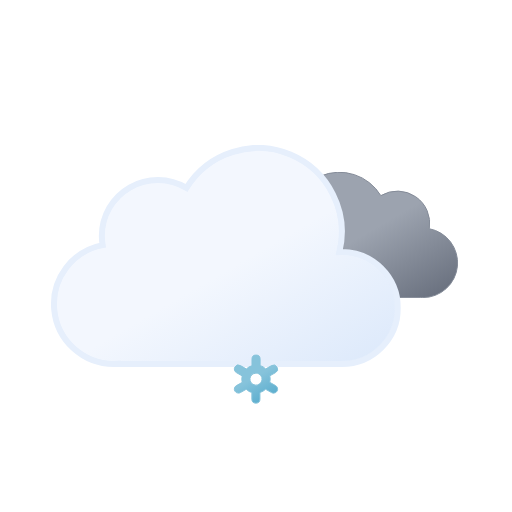
t = 0.00 s
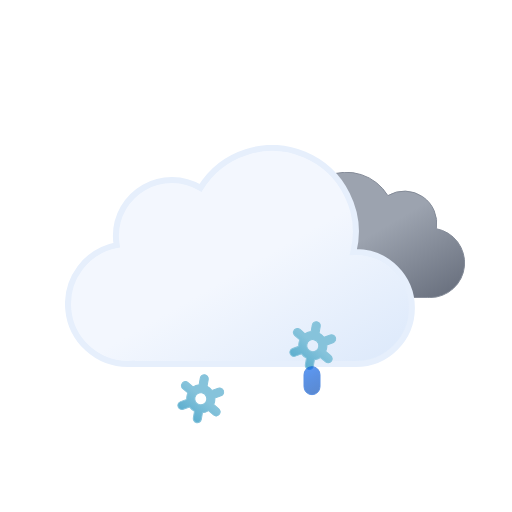
t = 1.17 s
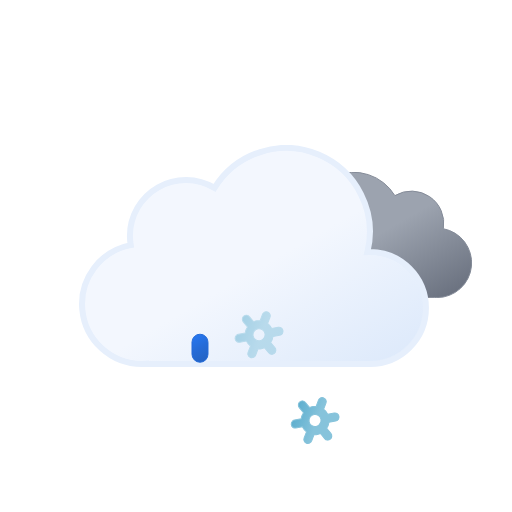
t = 2.34 s
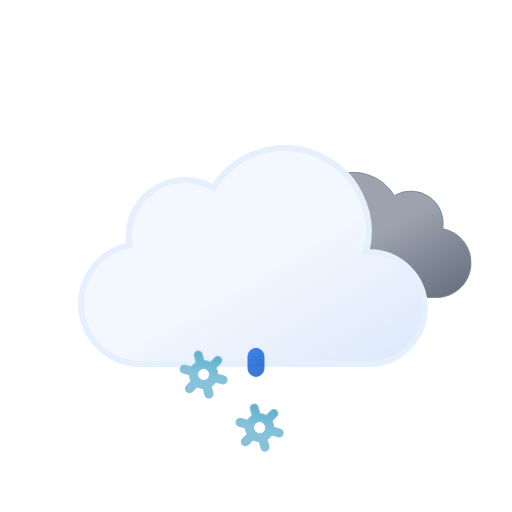
t = 3.75 s
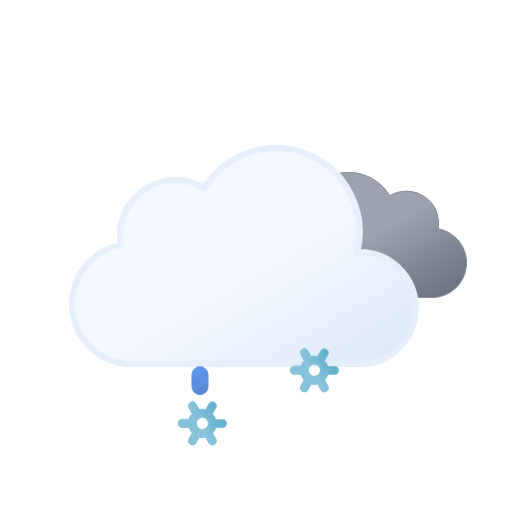
t = 4.50 s
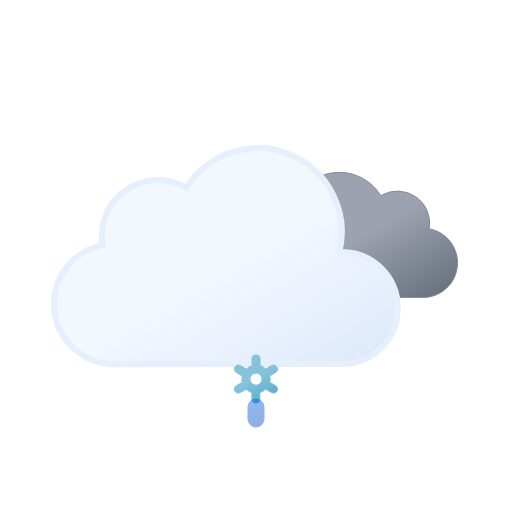
t = 6.00 s

The animated SVG that drew these frames (rendered in a browser with its animation timeline set to each time). Animation: 17 SMIL elements (animate=6,animateTransform=11); one cycle of 6.00 s, repeats indefinitely.

<svg xmlns="http://www.w3.org/2000/svg" xmlns:xlink="http://www.w3.org/1999/xlink" viewBox="0 0 512 512">
    <defs>
        <linearGradient id="a" x1="99.45" y1="30.68" x2="232.64" y2="261.37" gradientUnits="userSpaceOnUse">
            <stop offset="0" stop-color="#f3f7fe"/>
            <stop offset="0.45" stop-color="#f3f7fe"/>
            <stop offset="1" stop-color="#deeafb"/>
        </linearGradient>
        <linearGradient id="b" x1="52.74" y1="9.62" x2="133.36" y2="149.27" gradientUnits="userSpaceOnUse">
            <stop offset="0" stop-color="#9ca3af"/>
            <stop offset="0.45" stop-color="#9ca3af"/>
            <stop offset="1" stop-color="#6b7280"/>
        </linearGradient>
        <linearGradient id="c" x1="1399.27" y1="-1137.35" x2="1408.73" y2="-1112.71" gradientTransform="translate(-1188.61 1355.32) rotate(-9)" gradientUnits="userSpaceOnUse">
            <stop offset="0" stop-color="#0b65ed"/>
            <stop offset="0.45" stop-color="#0a5ad4"/>
            <stop offset="1" stop-color="#0950bc"/>
        </linearGradient>
        <linearGradient id="d" x1="1454.58" y1="-1128.59" x2="1464.04" y2="-1103.95" xlink:href="#c"/>
        <linearGradient id="e" x1="1509.89" y1="-1119.83" x2="1519.35" y2="-1095.19" xlink:href="#c"/>
        <linearGradient id="f" x1="11.38" y1="5.93" x2="32.82" y2="43.07" gradientUnits="userSpaceOnUse">
            <stop offset="0" stop-color="#86c3db"/>
            <stop offset="0.45" stop-color="#86c3db"/>
            <stop offset="1" stop-color="#5eafcf"/>
        </linearGradient>
        <linearGradient id="g" x1="67.38" y1="5.93" x2="88.82" y2="43.07" xlink:href="#f"/>
        <linearGradient id="h" x1="123.38" y1="5.93" x2="144.82" y2="43.07" xlink:href="#f"/>
        <symbol id="j" viewBox="0 0 200.26 126.12">
            <path d="M.5,93.18a32.44,32.44,0,0,0,32.44,32.44H162.69v-.12c.77,0,1.53.12,2.31.12a34.75,34.75,0,0,0,6.49-68.89A32.38,32.38,0,0,0,123,23.62,48.58,48.58,0,0,0,34.4,60.81c-.49,0-1-.07-1.46-.07A32.44,32.44,0,0,0,.5,93.18Z" stroke="#848b98" stroke-miterlimit="10" fill="url(#b)"/>
        </symbol>
        <symbol id="k" viewBox="0 0 350 222">
            <path d="M291,107c-.85,0-1.68.09-2.53.13A83.9,83.9,0,0,0,135.6,42.92,55.91,55.91,0,0,0,51,91a56.56,56.56,0,0,0,.8,9.08A60,60,0,0,0,63,219c1.35,0,2.67-.11,4-.2v.2H291a56,56,0,0,0,0-112Z" stroke="#e6effc" stroke-miterlimit="10" stroke-width="6" fill="url(#a)"/>
        </symbol>
        <symbol id="i" viewBox="0 0 398 222" overflow="visible">
            <!-- dark-cloud -->
            <use width="200.26" height="126.12" transform="translate(198 27)" xlink:href="#j">
                <animateTransform
                    attributeName="transform"
                    additive="sum"
                    type="translate"
                    values="-9 0; 9 0; -9 0"
                    dur="6s"
                    repeatCount="indefinite"/>
            </use>

            <!-- cloud -->
            <use width="350" height="222" xlink:href="#k">
                <animateTransform
                    attributeName="transform"
                    additive="sum"
                    type="translate"
                    values="-18 0; 18 0; -18 0"
                    dur="6s"
                    repeatCount="indefinite"/>
            </use>
        </symbol>
        <symbol id="m" viewBox="0 0 156.2 49" overflow="visible">
            <!-- snowflake-1 -->
            <g>
                <path d="M41.67,31l-5.78-3.3a13.74,13.74,0,0,0,0-6.47L41.67,18a4,4,0,0,0,1.49-5.46A4.08,4.08,0,0,0,37.62,11l-5.79,3.3a13.61,13.61,0,0,0-2.64-2,13.84,13.84,0,0,0-3-1.28V4.5a4.05,4.05,0,0,0-8.1,0v6.6a14.25,14.25,0,0,0-5.69,3.23L6.58,11A4.08,4.08,0,0,0,1,12.5,4,4,0,0,0,2.53,18l5.78,3.3a13.74,13.74,0,0,0,0,6.47L2.53,31A4,4,0,0,0,1,36.5a4.08,4.08,0,0,0,3.52,2,4,4,0,0,0,2-.54l5.79-3.3a13.61,13.61,0,0,0,2.64,2,13.8,13.8,0,0,0,3,1.27V44.5a4.05,4.05,0,0,0,8.1,0V37.89a14.22,14.22,0,0,0,5.68-3.23L37.62,38a4,4,0,0,0,2,.54,4.08,4.08,0,0,0,3.52-2A4,4,0,0,0,41.67,31ZM19.06,29.7a6,6,0,0,1-2.22-8.2,6.1,6.1,0,0,1,5.27-3,6.16,6.16,0,0,1,3,.8,6,6,0,0,1,2.22,8.2A6.12,6.12,0,0,1,19.06,29.7Z" stroke="#86c3db" stroke-miterlimit="10" fill="url(#f)" opacity="0">
                    <animateTransform
                        attributeName="transform"
                        additive="sum"
                        type="rotate"
                        values="0 24 24; 360 24 24"
                        dur="6s"
                        repeatCount="indefinite"/>

                    <animate
                        id="t1"
                        attributeName="opacity"
                        values="0; 1; 1; 0"
                        begin="0s; t1.end+1s"
                        dur="2s"
                        keyTimes="0; .17; .83; 1"/>
                </path>

                <animateTransform
                    id="s1"
                    attributeName="transform"
                    additive="sum"
                    type="translate"
                    values="0 -36; 0 92;"
                    begin="0s; s1.end+1s"
                    dur="2s"/>
            </g>

            <!-- snowflake-2 -->
            <g>
                <path d="M97.67,31l-5.78-3.3a13.74,13.74,0,0,0,0-6.47L97.67,18a4,4,0,0,0,1.49-5.46A4.08,4.08,0,0,0,93.62,11l-5.79,3.3a13.61,13.61,0,0,0-2.64-2,13.84,13.84,0,0,0-3-1.28V4.5a4.05,4.05,0,0,0-8.1,0v6.6a14.25,14.25,0,0,0-5.69,3.23L62.58,11A4.08,4.08,0,0,0,57,12.5,4,4,0,0,0,58.53,18l5.78,3.3a13.74,13.74,0,0,0,0,6.47L58.53,31A4,4,0,0,0,57,36.5a4.08,4.08,0,0,0,3.52,2,4,4,0,0,0,2-.54l5.79-3.3a13.61,13.61,0,0,0,2.64,2,13.8,13.8,0,0,0,3,1.27V44.5a4.05,4.05,0,0,0,8.1,0V37.89a14.22,14.22,0,0,0,5.68-3.23L93.62,38a4,4,0,0,0,2,.54,4.08,4.08,0,0,0,3.52-2A4,4,0,0,0,97.67,31ZM75.06,29.7a6,6,0,0,1-2.22-8.2,6.1,6.1,0,0,1,5.27-3,6.16,6.16,0,0,1,3,.8,6,6,0,0,1,2.22,8.2A6.12,6.12,0,0,1,75.06,29.7Z" stroke="#86c3db" stroke-miterlimit="10" fill="url(#g)" opacity="0">
                    <animateTransform
                        attributeName="transform"
                        additive="sum"
                        type="rotate"
                        values="0 80 24; 360 80 24"
                        dur="6s"
                        repeatCount="indefinite"/>

                    <animate
                        id="t2"
                        attributeName="opacity"
                        values="0; 1; 1; 0"
                        begin="-.83s; t2.end+1s"
                        dur="2s"
                        keyTimes="0; .17; .83; 1"/>
                </path>

                <animateTransform
                    id="s2"
                    attributeName="transform"
                    additive="sum"
                    type="translate"
                    values="0 -36; 0 92;"
                    begin="-.83s; s2.end+1s"
                    dur="2s"/>
            </g>

            <!-- snowflake-3 -->
            <g>
                <path d="M153.67,31l-5.78-3.3a13.74,13.74,0,0,0,0-6.47L153.67,18a4,4,0,0,0,1.49-5.46A4.08,4.08,0,0,0,149.62,11l-5.79,3.3a13.61,13.61,0,0,0-2.64-2,13.84,13.84,0,0,0-3-1.28V4.5a4.05,4.05,0,0,0-8.1,0v6.6a14.25,14.25,0,0,0-5.69,3.23L118.58,11A4.08,4.08,0,0,0,113,12.5,4,4,0,0,0,114.53,18l5.78,3.3a13.74,13.74,0,0,0,0,6.47L114.53,31A4,4,0,0,0,113,36.5a4.08,4.08,0,0,0,3.52,2,4,4,0,0,0,2-.54l5.79-3.3a13.61,13.61,0,0,0,2.64,2,13.8,13.8,0,0,0,3,1.27V44.5a4.05,4.05,0,0,0,8.1,0V37.89a14.22,14.22,0,0,0,5.68-3.23l5.79,3.3a4,4,0,0,0,2,.54,4.08,4.08,0,0,0,3.52-2A4,4,0,0,0,153.67,31ZM131.06,29.7a6,6,0,0,1-2.22-8.2,6.1,6.1,0,0,1,5.27-3,6.16,6.16,0,0,1,3,.8,6,6,0,0,1,2.22,8.2A6.12,6.12,0,0,1,131.06,29.7Z" stroke="#86c3db" stroke-miterlimit="10" fill="url(#h)" opacity="0">
                    <animateTransform
                        attributeName="transform"
                        additive="sum"
                        type="rotate"
                        values="0 136 24; 360 136 24"
                        dur="6s"
                        repeatCount="indefinite"/>

                    <animate
                        id="t3"
                        attributeName="opacity"
                        values="0; 1; 1; 0"
                        begin=".83s; t3.end+1s"
                        dur="2s"
                        keyTimes="0; .17; .83; 1"/>
                </path>

                <animateTransform
                    id="s3"
                    attributeName="transform"
                    additive="sum"
                    type="translate"
                    values="0 -36; 0 92;"
                    begin=".83s; s3.end+1s"
                    dur="2s"/>
            </g>
        </symbol>
        <symbol id="l" viewBox="0 0 156.2 49" overflow="visible">
            <use width="156.2" height="49" xlink:href="#m"/>

            <!-- raindrop-1 -->
            <path d="M22.1,38.5a8,8,0,0,1-8-8v-12a8,8,0,0,1,16,0v12A8,8,0,0,1,22.1,38.5Z" stroke="#0a5ad4" stroke-miterlimit="10" fill="url(#c)" opacity="0">
                <animateTransform
                    id="x1"
                    attributeName="transform"
                    additive="sum"
                    type="translate"
                    values="0 -32; 0 -32; 0 120;"
                    begin="0s; x1.end+1s"
                    dur="1s"
                    keyTimes="0; .25; 1"/>

                <animate
                    id="y1"
                    attributeName="opacity"
                    values="0; 1; 0"
                    begin="0s; y1.end+1s"
                    dur="1s"
                    keyTimes="0; .25; 1"/>
            </path>

            <!-- raindrop-2 -->
            <path d="M78.1,38.5a8,8,0,0,1-8-8v-12a8,8,0,0,1,16,0v12A8,8,0,0,1,78.1,38.5Z" stroke="#0a5ad4" stroke-miterlimit="10" fill="url(#d)" opacity="0">
                <animateTransform
                    id="x2"
                    attributeName="transform"
                    additive="sum"
                    type="translate"
                    values="0 -32; 0 -32; 0 120;"
                    begin="1.34s; x2.end+1s"
                    dur="1s"
                    keyTimes="0; .25; 1"/>

                <animate
                    id="y2"
                    attributeName="opacity"
                    values="0; 1; 0"
                    begin="1.34s; y2.end+1s"
                    dur="1s"
                    keyTimes="0; .25; 1"/>
            </path>

            <!-- raindrop-3 -->
            <path d="M134.1,38.5a8,8,0,0,1-8-8v-12a8,8,0,0,1,16,0v12A8,8,0,0,1,134.1,38.5Z" stroke="#0a5ad4" stroke-miterlimit="10" fill="url(#e)" opacity="0">
                <animateTransform
                    id="x3"
                    attributeName="transform"
                    additive="sum"
                    type="translate"
                    values="0 -32; 0 -32; 0 120;"
                    begin=".67s; x3.end+1s"
                    dur="1s"
                    keyTimes="0; .25; 1"/>

                <animate
                    id="y3"
                    attributeName="opacity"
                    values="0; 1; 0"
                    begin=".67s; y3.end+1s"
                    dur="1s"
                    keyTimes="0; .25; 1"/>
            </path>
        </symbol>
    </defs>
    <use width="398" height="222" transform="translate(68.84 145)" xlink:href="#i"/>
    <use width="156.2" height="49" transform="translate(177.9 337.5)" xlink:href="#l"/>
</svg>
